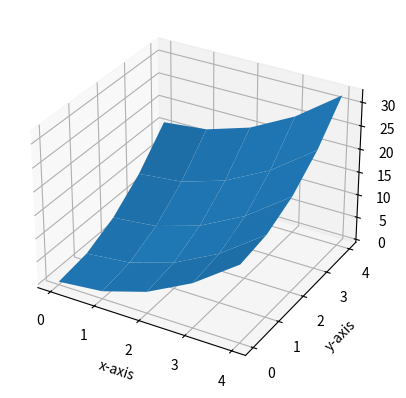

Python code for this plot:
import numpy as np
import matplotlib.pyplot as plt
from mpl_toolkits import mplot3d

x = np.linspace(0, 4, 5)

y = np.linspace(0, 4, 5)

xx, yy = np.meshgrid(x, y)

print(xx)
print(yy)

fun = lambda x, y : x ** 2 + y ** 2

fig = plt.figure()
ax = plt.axes(projection='3d')
ax.set_xlabel('x-axis')
ax.set_ylabel('y-axis')
ax.set_zlabel('z-axis')
ax.plot_surface(xx, yy, fun(xx,yy))

# plt.show()
